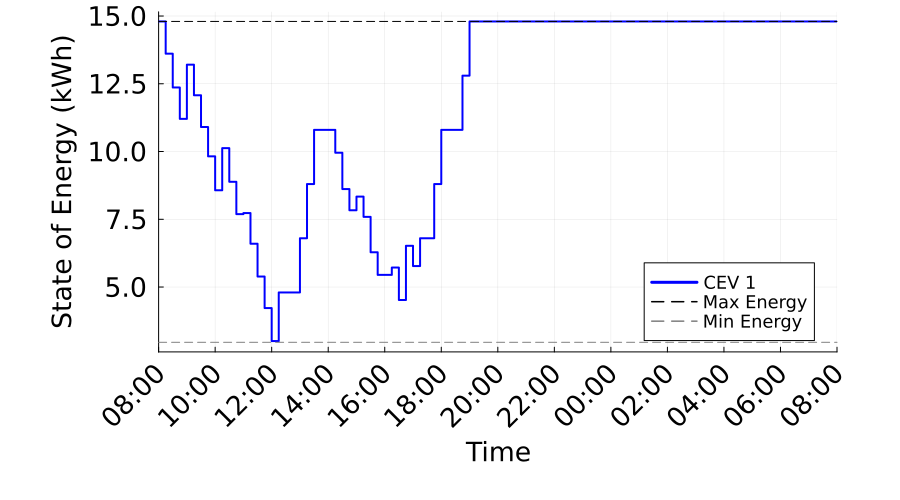

The table this chart was drawn from, first rows:
Time_Period, Time_Label, CEV_1_SOE_kWh, CEV_1_Max_SOE_kWh, CEV_1_Min_SOE_kWh
1, D1 08:00, 14.8, 14.8, 2.96
2, D1 08:15, 13.61, 14.8, 2.96
3, D1 08:30, 12.36, 14.8, 2.96
4, D1 08:45, 11.2, 14.8, 2.96
5, D1 09:00, 13.2, 14.8, 2.96
6, D1 09:15, 12.08, 14.8, 2.96
7, D1 09:30, 10.9, 14.8, 2.96
8, D1 09:45, 9.821, 14.8, 2.96
9, D1 10:00, 8.569, 14.8, 2.96
10, D1 10:15, 10.12, 14.8, 2.96
11, D1 10:30, 8.884, 14.8, 2.96
12, D1 10:45, 7.69, 14.8, 2.96
13, D1 11:00, 7.73, 14.8, 2.96
14, D1 11:15, 6.598, 14.8, 2.96
15, D1 11:30, 5.387, 14.8, 2.96
16, D1 11:45, 4.222, 14.8, 2.96
17, D1 12:00, 3.005, 14.8, 2.96
18, D1 12:15, 4.8, 14.8, 2.96
19, D1 12:30, 4.8, 14.8, 2.96
20, D1 12:45, 4.8, 14.8, 2.96
21, D1 13:00, 6.8, 14.8, 2.96
22, D1 13:15, 8.8, 14.8, 2.96
23, D1 13:30, 10.8, 14.8, 2.96
24, D1 13:45, 10.8, 14.8, 2.96
25, D1 14:00, 10.8, 14.8, 2.96
26, D1 14:15, 9.955, 14.8, 2.96
27, D1 14:30, 8.615, 14.8, 2.96
28, D1 14:45, 7.832, 14.8, 2.96
29, D1 15:00, 8.336, 14.8, 2.96
30, D1 15:15, 7.589, 14.8, 2.96
31, D1 15:30, 6.282, 14.8, 2.96
32, D1 15:45, 5.447, 14.8, 2.96
33, D1 16:00, 5.447, 14.8, 2.96
34, D1 16:15, 5.718, 14.8, 2.96
35, D1 16:30, 4.521, 14.8, 2.96
36, D1 16:45, 6.521, 14.8, 2.96
37, D1 17:00, 5.773, 14.8, 2.96
38, D1 17:15, 6.8, 14.8, 2.96
39, D1 17:30, 6.8, 14.8, 2.96
40, D1 17:45, 8.8, 14.8, 2.96
41, D1 18:00, 10.8, 14.8, 2.96
42, D1 18:15, 10.8, 14.8, 2.96
43, D1 18:30, 10.8, 14.8, 2.96
44, D1 18:45, 12.8, 14.8, 2.96
45, D1 19:00, 14.8, 14.8, 2.96
46, D1 19:15, 14.8, 14.8, 2.96
47, D1 19:30, 14.8, 14.8, 2.96
48, D1 19:45, 14.8, 14.8, 2.96
49, D1 20:00, 14.8, 14.8, 2.96
50, D1 20:15, 14.8, 14.8, 2.96
51, D1 20:30, 14.8, 14.8, 2.96
52, D1 20:45, 14.8, 14.8, 2.96
53, D1 21:00, 14.8, 14.8, 2.96
54, D1 21:15, 14.8, 14.8, 2.96
55, D1 21:30, 14.8, 14.8, 2.96
56, D1 21:45, 14.8, 14.8, 2.96
57, D1 22:00, 14.8, 14.8, 2.96
58, D1 22:15, 14.8, 14.8, 2.96
59, D1 22:30, 14.8, 14.8, 2.96
60, D1 22:45, 14.8, 14.8, 2.96
... 37 more rows
